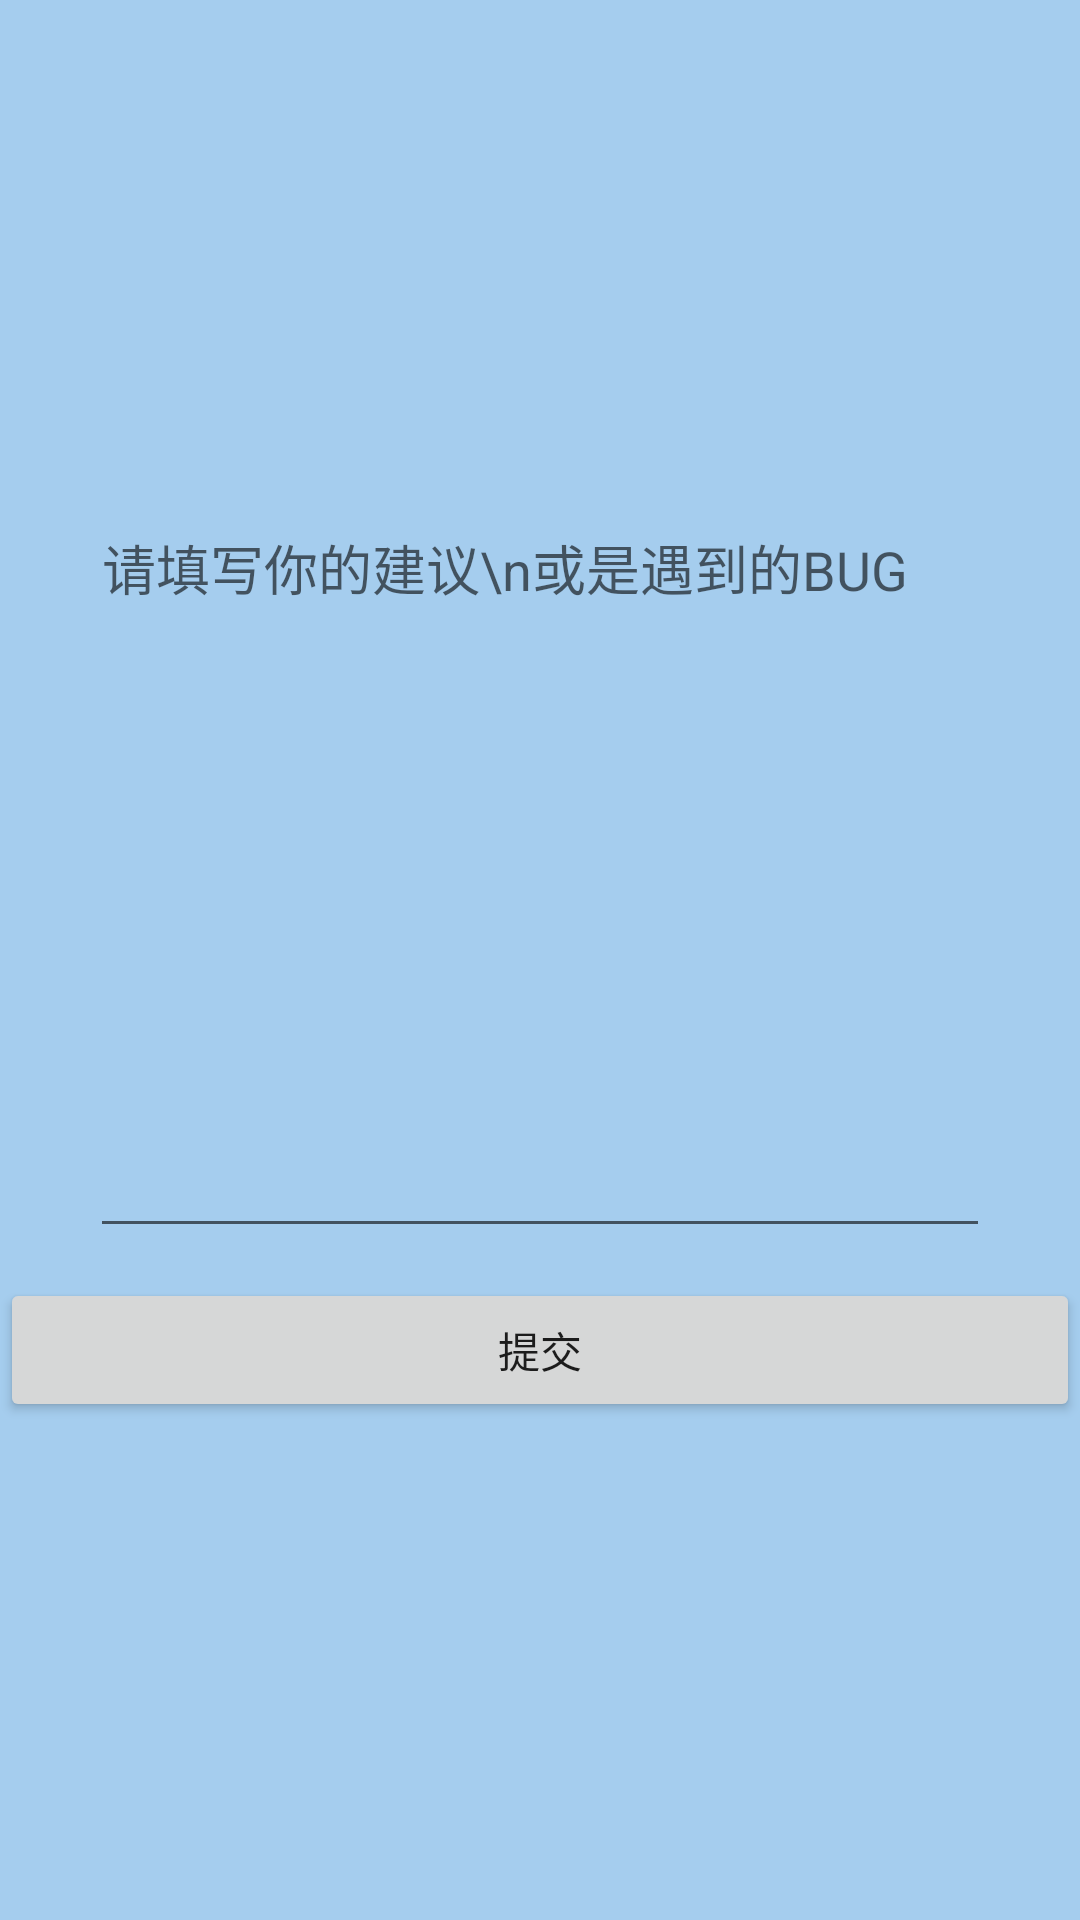

Android layout source for this screen:
<!-- AndroidManifest.xml: application theme Theme.AppCompat.DayNight.NoActionBar -->
<!-- res/layout/bug_dia.xml -->
<?xml version="1.0" encoding="utf-8"?>
<LinearLayout xmlns:android="http://schemas.android.com/apk/res/android"
    android:layout_width="wrap_content"
    android:layout_height="wrap_content"
    android:background="#A5CDEE"
    android:gravity="center"
    android:orientation="vertical">

    <EditText
        android:id="@+id/bug_ed_dia"
        android:layout_width="300dp"
        android:layout_height="250dp"
        android:layout_margin="10dp"
        android:ems="10"
        android:fadeScrollbars="false"
        android:gravity="start|top"
        android:hint="请填写你的建议\n或是遇到的BUG"
        android:inputType="textMultiLine" />

    <Button
        android:id="@+id/commit_bug"
        android:layout_width="match_parent"
        android:layout_height="wrap_content"
        android:layout_marginBottom="10dp"
        android:fontFamily="@font/font_fill"
        android:text="提交" />
</LinearLayout>
<!-- resources referenced by this layout -->
<resources>

</resources>
